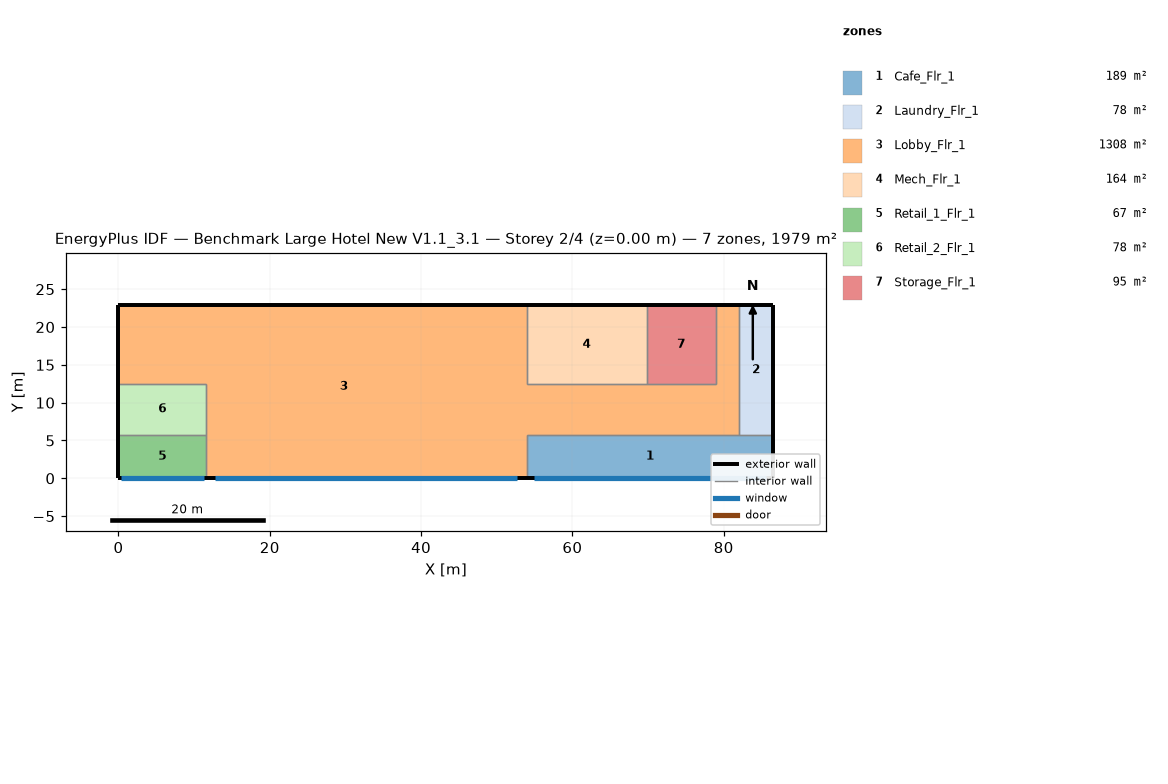
=== STOREY PLAN SPEC (per zone: floor XY polygon, exterior-wall plan segments, windows/doors) ===
zone 1: Cafe_Flr_1  (188.9 m²)
  floor: (86.56, 5.79) (86.56, 0.00) (53.95, 0.00) (53.95, 5.79)
  exterior wall: (86.56, 0.00) – (86.56, 5.79)  [5.8 m]
  exterior wall: (53.95, 0.00) – (86.56, 0.00)  [32.6 m]
    window: (54.88, 0.00) – (85.63, 0.00)  [65.6 m²]
  interior walls: 3
zone 2: Laundry_Flr_1  (78.0 m²)
  floor: (86.56, 22.86) (86.56, 5.79) (81.99, 5.79) (81.99, 22.86)
  exterior wall: (86.56, 22.86) – (81.99, 22.86)  [4.6 m]
  exterior wall: (86.56, 5.79) – (86.56, 22.86)  [17.1 m]
  interior walls: 2
zone 3: Lobby_Flr_1  (1308.2 m²)
  floor: (0.00, 12.50) (0.00, 22.86) (53.95, 22.86) (53.95, 0.00) (11.58, 0.00) (11.58, 12.50)
  floor: (53.95, 12.50) (78.94, 12.50) (78.94, 22.86) (81.99, 22.86) (81.99, 5.79) (53.95, 5.79)
  exterior wall: (53.95, 22.86) – (0.00, 22.86)  [54.0 m]
  exterior wall: (81.99, 22.86) – (78.94, 22.86)  [3.0 m]
  exterior wall: (11.58, 0.00) – (53.95, 0.00)  [42.4 m]
    window: (12.79, 0.00) – (52.74, 0.00)  [85.2 m²]
  exterior wall: (0.00, 22.86) – (0.00, 12.50)  [10.4 m]
  interior walls: 10
zone 4: Mech_Flr_1  (164.2 m²)
  floor: (69.80, 22.86) (69.80, 12.50) (53.95, 12.50) (53.95, 22.86)
  exterior wall: (69.80, 22.86) – (53.95, 22.86)  [15.8 m]
  interior walls: 3
zone 5: Retail_1_Flr_1  (67.1 m²)
  floor: (11.58, 5.79) (11.58, 0.00) (0.00, 0.00) (0.00, 5.79)
  exterior wall: (0.00, 0.00) – (11.58, 0.00)  [11.6 m]
    window: (0.33, 0.00) – (11.25, 0.00)  [23.3 m²]
  exterior wall: (0.00, 5.79) – (0.00, 0.00)  [5.8 m]
  interior walls: 2
zone 6: Retail_2_Flr_1  (77.7 m²)
  floor: (11.58, 12.50) (11.58, 5.79) (0.00, 5.79) (0.00, 12.50)
  exterior wall: (0.00, 12.50) – (0.00, 5.79)  [6.7 m]
  interior walls: 3
zone 7: Storage_Flr_1  (94.8 m²)
  floor: (78.94, 22.86) (78.94, 12.50) (69.80, 12.50) (69.80, 22.86)
  exterior wall: (78.94, 22.86) – (69.80, 22.86)  [9.1 m]
  interior walls: 3

=== DERIVED (storey summary) ===
Building: Benchmark Large Hotel New V1.1_3.1
Storey: 2 of 4  (floor level z = 0.00 m)
Storey gross floor area: 1978.8 m²
Zones on this storey: 7
  - Cafe_Flr_1: floor 188.9 m²; exterior wall 38.4 m (152.2 m²); 1 window(s) 65.6 m²; WWR 43.1%
  - Laundry_Flr_1: floor 78.0 m²; exterior wall 21.6 m (85.8 m²); WWR 0.0%
  - Lobby_Flr_1: floor 1308.2 m²; exterior wall 109.7 m (434.8 m²); 1 window(s) 85.2 m²; WWR 19.6%
  - Mech_Flr_1: floor 164.2 m²; exterior wall 15.8 m (62.8 m²); WWR 0.0%
  - Retail_1_Flr_1: floor 67.1 m²; exterior wall 17.4 m (68.8 m²); 1 window(s) 23.3 m²; WWR 33.9%
  - Retail_2_Flr_1: floor 77.7 m²; exterior wall 6.7 m (26.6 m²); WWR 0.0%
  - Storage_Flr_1: floor 94.8 m²; exterior wall 9.1 m (36.2 m²); WWR 0.0%
Zone adjacency (shared interzone walls):
  - Cafe_Flr_1 ↔ Laundry_Flr_1
  - Cafe_Flr_1 ↔ Lobby_Flr_1
  - Laundry_Flr_1 ↔ Lobby_Flr_1
  - Lobby_Flr_1 ↔ Mech_Flr_1
  - Lobby_Flr_1 ↔ Retail_1_Flr_1
  - Lobby_Flr_1 ↔ Retail_2_Flr_1
  - Lobby_Flr_1 ↔ Storage_Flr_1
  - Mech_Flr_1 ↔ Storage_Flr_1
  - Retail_1_Flr_1 ↔ Retail_2_Flr_1